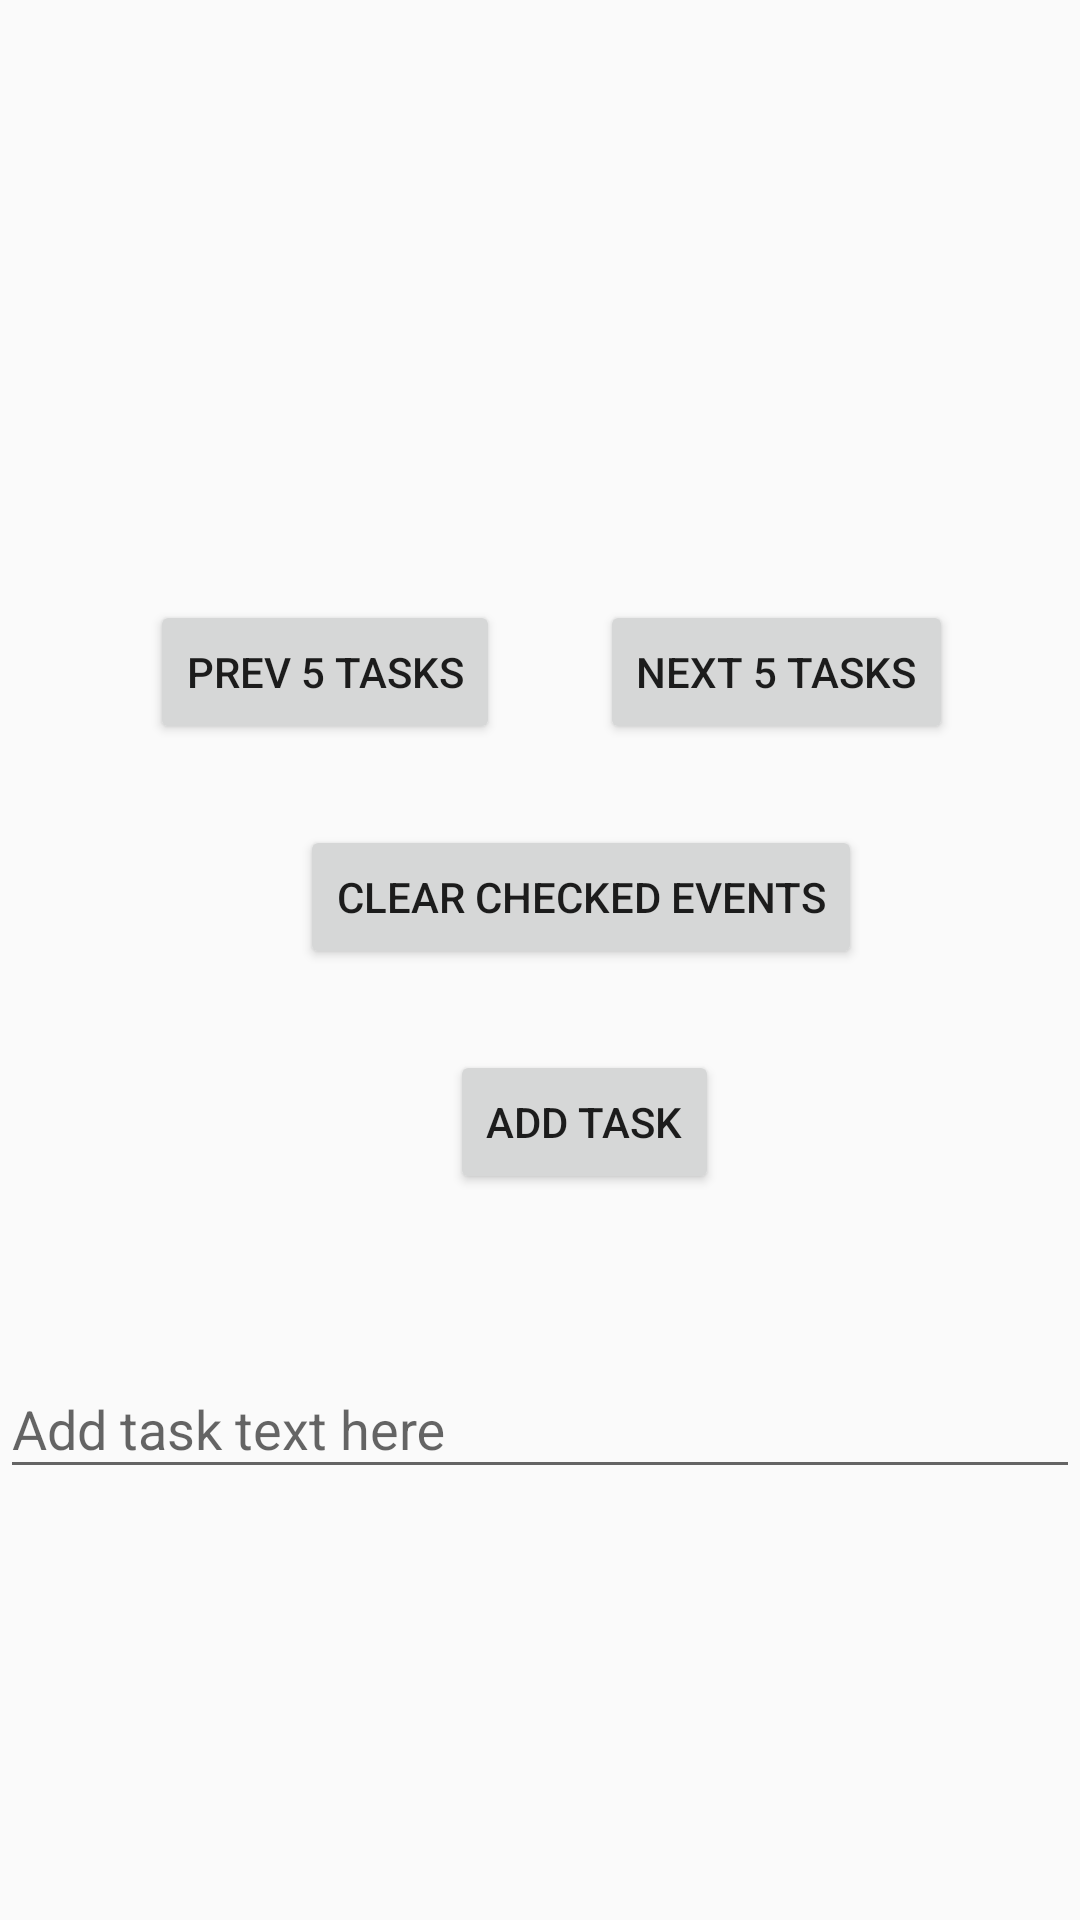

The Android layout XML behind this screen, and the referenced resources:
<!-- AndroidManifest.xml: application theme AppTheme -->
<!-- res/layout/activity_to_do_list.xml -->
<?xml version="1.0" encoding="utf-8"?>
<androidx.constraintlayout.widget.ConstraintLayout xmlns:android="http://schemas.android.com/apk/res/android"
    xmlns:app="http://schemas.android.com/apk/res-auto"
    xmlns:tools="http://schemas.android.com/tools"
    android:id="@+id/coordinatorLayout"
    android:layout_width="match_parent"
    android:layout_height="match_parent"
    android:fitsSystemWindows="true"
    tools:context=".ToDoList">

    <Button
        android:id="@+id/addTaskButton"
        android:layout_width="wrap_content"
        android:layout_height="wrap_content"
        android:layout_marginStart="150dp"
        android:layout_marginTop="350dp"
        android:text="Add Task"
        app:layout_constraintBottom_toBottomOf="parent"
        app:layout_constraintEnd_toEndOf="parent"
        app:layout_constraintHorizontal_bias="0.0"
        app:layout_constraintStart_toStartOf="parent"
        app:layout_constraintTop_toTopOf="parent"
        app:layout_constraintVertical_bias="0.0" />

    <com.google.android.material.textfield.TextInputLayout
        android:id="@+id/addTaskTextInput"
        android:layout_width="0dp"
        android:layout_height="wrap_content"
        android:layout_marginStart="0dp"
        android:layout_marginTop="300dp"
        app:layout_constraintBottom_toBottomOf="parent"
        app:layout_constraintEnd_toEndOf="parent"
        app:layout_constraintHorizontal_bias="0.0"
        app:layout_constraintStart_toStartOf="parent"
        app:layout_constraintTop_toTopOf="parent">

        <com.google.android.material.textfield.TextInputEditText
            android:layout_width="match_parent"
            android:layout_height="wrap_content"
            android:hint="Add task text here" />
    </com.google.android.material.textfield.TextInputLayout>

    <Button
        android:id="@+id/nextButton"
        android:layout_width="wrap_content"
        android:layout_height="wrap_content"
        android:layout_marginStart="200dp"
        android:layout_marginTop="200dp"
        android:text="Next 5 Tasks"
        app:layout_constraintBottom_toBottomOf="parent"
        app:layout_constraintEnd_toEndOf="parent"
        app:layout_constraintHorizontal_bias="0.0"
        app:layout_constraintStart_toStartOf="parent"
        app:layout_constraintTop_toTopOf="parent"
        app:layout_constraintVertical_bias="0.0" />

    <Button
        android:id="@+id/prevButton"
        android:layout_width="wrap_content"
        android:layout_height="wrap_content"
        android:layout_marginStart="50dp"
        android:layout_marginTop="200dp"
        android:text="Prev 5 Tasks"
        app:layout_constraintBottom_toBottomOf="parent"
        app:layout_constraintEnd_toEndOf="parent"
        app:layout_constraintHorizontal_bias="0.0"
        app:layout_constraintStart_toStartOf="parent"
        app:layout_constraintTop_toTopOf="parent"
        app:layout_constraintVertical_bias="0.0" />

    <Button
        android:id="@+id/clearCheckedEvents"
        android:layout_width="wrap_content"
        android:layout_height="wrap_content"
        android:layout_marginStart="100dp"
        android:layout_marginTop="275dp"
        android:text="Clear Checked Events"
        app:layout_constraintBottom_toBottomOf="parent"
        app:layout_constraintEnd_toEndOf="parent"
        app:layout_constraintHorizontal_bias="0.0"
        app:layout_constraintStart_toStartOf="parent"
        app:layout_constraintTop_toTopOf="parent"
        app:layout_constraintVertical_bias="0.0" />

    <ScrollView
        android:id="@+id/scrollView"
        android:layout_width="0dp"
        android:layout_height="0dp"
        app:layout_constraintBottom_toBottomOf="parent"
        app:layout_constraintEnd_toEndOf="parent"
        app:layout_constraintHorizontal_bias="0.0"
        app:layout_constraintStart_toStartOf="parent"
        app:layout_constraintTop_toTopOf="parent"
        app:layout_constraintVertical_bias="0.0">

        <LinearLayout
            android:id="@+id/scrollViewLinearLayout"
            android:layout_width="match_parent"
            android:layout_height="wrap_content"
            android:orientation="vertical"/>
    </ScrollView>
</androidx.constraintlayout.widget.ConstraintLayout>
<!-- resources referenced by this layout -->
<resources>
  <style name="AppTheme" parent="Theme.AppCompat.Light.DarkActionBar">
          
          <item name="colorPrimary">@color/colorPrimary</item>
          <item name="colorPrimaryDark">@color/colorPrimaryDark</item>
          <item name="colorAccent">@color/colorAccent</item>
      </style>
  <!-- not gathered from this repository: default colours our renderer supplied (Android Studio template values) -->
  <color name="colorPrimary">#FF6200EE</color>
  <color name="colorPrimaryDark">#FF3700B3</color>
  <color name="colorAccent">#FF03DAC5</color>
</resources>
